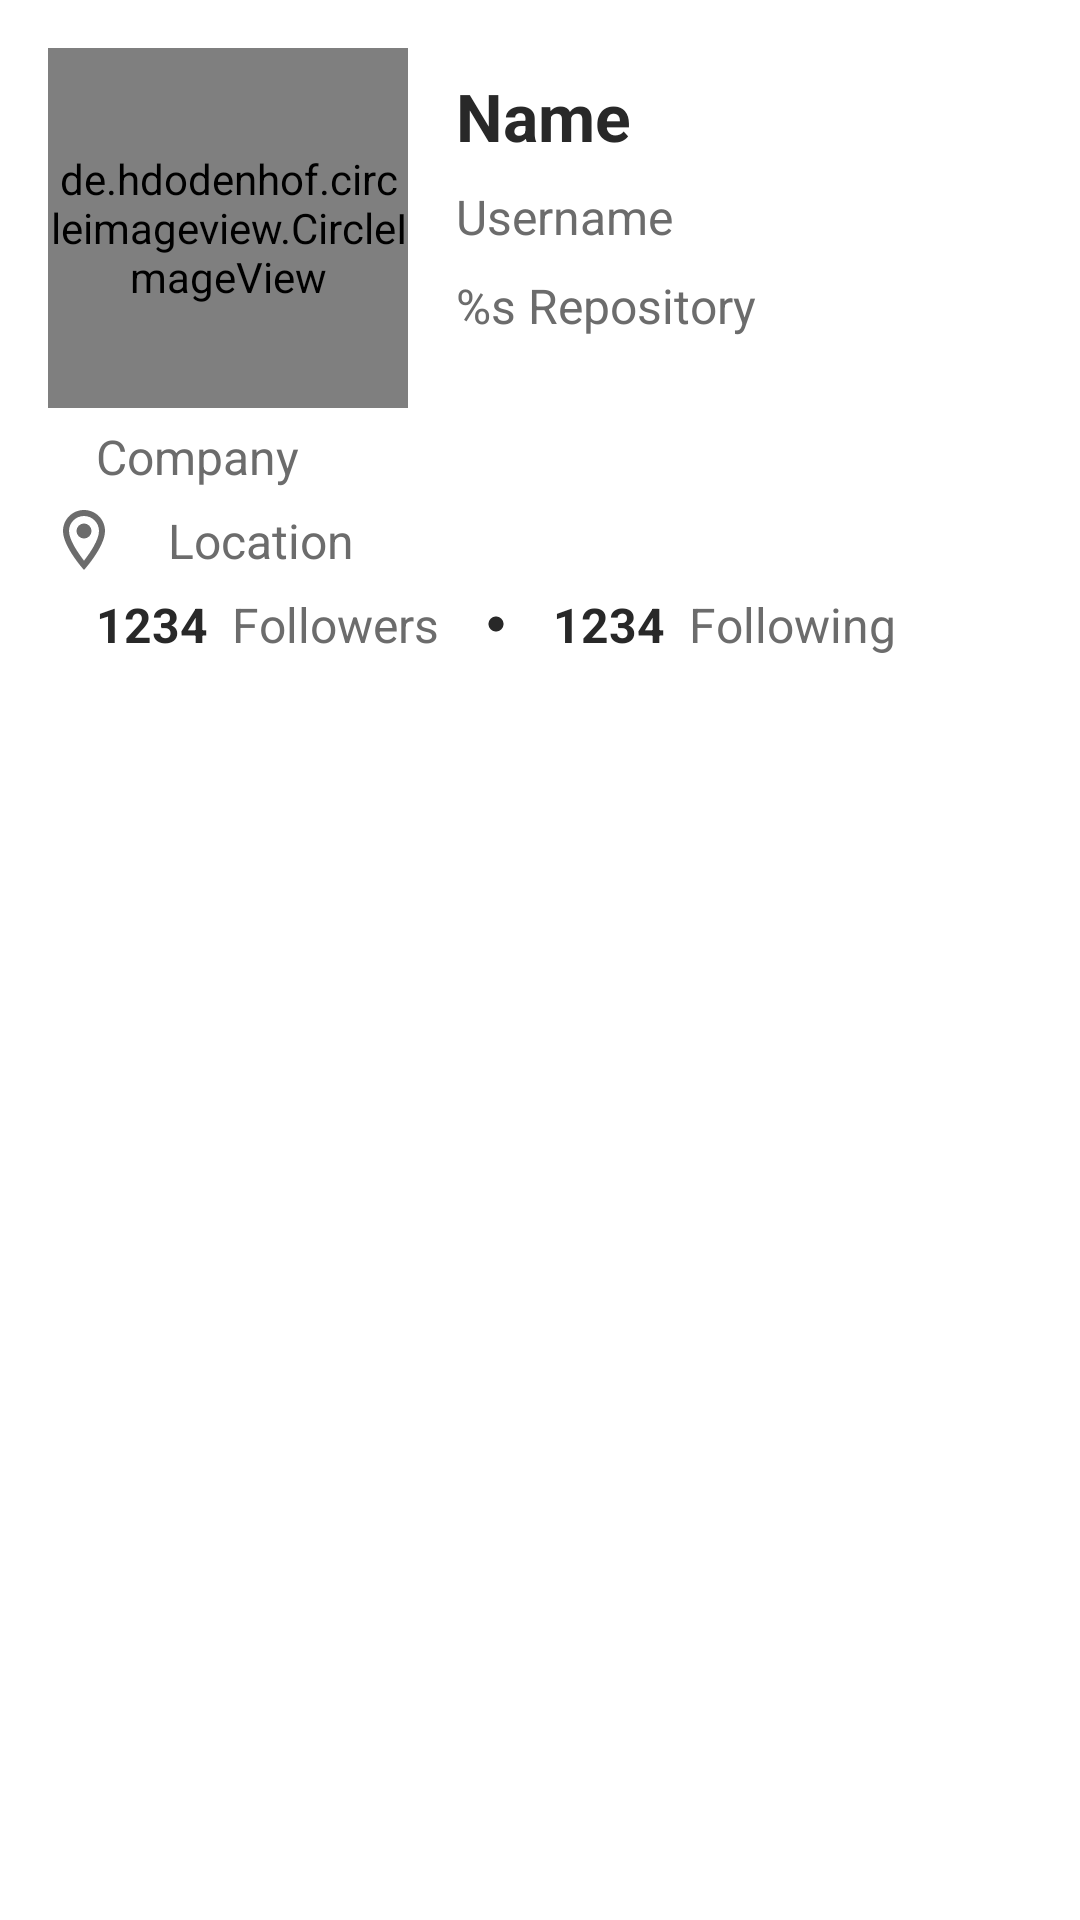

Produce the Android XML layout that renders to this screen, including the resource entries it uses.
<!-- AndroidManifest.xml: application theme Theme.GithubUserApp -->
<!-- res/layout/activity_detail_user.xml -->
<?xml version="1.0" encoding="utf-8"?>
<ScrollView xmlns:android="http://schemas.android.com/apk/res/android"
    xmlns:app="http://schemas.android.com/apk/res-auto"
    xmlns:tools="http://schemas.android.com/tools"
    android:layout_width="match_parent"
    android:layout_height="match_parent"
    tools:context=".DetailUserActivity">

    <androidx.constraintlayout.widget.ConstraintLayout
        android:layout_width="match_parent"
        android:layout_height="match_parent">



    <de.hdodenhof.circleimageview.CircleImageView
        android:id="@+id/img_detail_avatar"
        android:layout_width="120dp"
        android:layout_height="120dp"
        android:layout_marginStart="16dp"
        android:layout_marginTop="16dp"
        android:layout_marginEnd="16dp"
        android:layout_marginBottom="16dp"
        app:layout_constraintBottom_toBottomOf="parent"
        app:layout_constraintEnd_toEndOf="parent"
        app:layout_constraintHorizontal_bias="0.0"
        app:layout_constraintStart_toStartOf="parent"
        app:layout_constraintTop_toTopOf="parent"
        app:layout_constraintVertical_bias="0.0"
        tools:srcCompat="@tools:sample/avatars" />

    <TextView
        android:id="@+id/tv_detail_name"
        style="@style/TextContent.Title.Big"
        android:layout_marginStart="16dp"
        android:layout_marginTop="8dp"
        android:layout_marginEnd="16dp"
        android:text="@string/name"
        app:layout_constraintEnd_toEndOf="parent"
        app:layout_constraintHorizontal_bias="0.0"
        app:layout_constraintStart_toEndOf="@+id/img_detail_avatar"
        app:layout_constraintTop_toTopOf="@+id/img_detail_avatar" />

    <TextView
        android:id="@+id/tv_detail_username"
        style="@style/TextContent.Subtitle"
        android:layout_marginStart="16dp"
        android:layout_marginTop="8dp"
        android:layout_marginEnd="16dp"
        android:text="@string/user_name"
        app:layout_constraintEnd_toEndOf="parent"
        app:layout_constraintHorizontal_bias="0.0"
        app:layout_constraintStart_toEndOf="@+id/img_detail_avatar"
        app:layout_constraintTop_toBottomOf="@+id/tv_detail_name" />

    <ImageView
        android:id="@+id/imageView_company"
        android:layout_width="wrap_content"
        android:layout_height="wrap_content"
        android:layout_marginStart="16dp"
        android:layout_marginTop="16dp"
        android:layout_marginEnd="16dp"
        app:layout_constraintEnd_toEndOf="parent"
        app:layout_constraintHorizontal_bias="0.0"
        app:layout_constraintStart_toStartOf="parent"
        app:layout_constraintTop_toBottomOf="@+id/img_detail_avatar"
        app:srcCompat="@drawable/ic_outline_work_outline_24" />

    <TextView
        android:id="@+id/tv_detail_company"
        style="@style/TextContent.Subtitle"
        android:layout_marginStart="16dp"
        android:layout_marginEnd="16dp"
        android:text="@string/company"
        app:layout_constraintBottom_toBottomOf="@+id/imageView_company"
        app:layout_constraintEnd_toEndOf="parent"
        app:layout_constraintStart_toEndOf="@+id/imageView_company"
        app:layout_constraintTop_toTopOf="@+id/imageView_company" />

    <ImageView
        android:id="@+id/imageView_location"
        android:layout_width="wrap_content"
        android:layout_height="wrap_content"
        android:layout_marginStart="16dp"
        android:layout_marginTop="16dp"
        android:layout_marginEnd="16dp"
        app:layout_constraintEnd_toStartOf="@+id/tv_detail_location"
        app:layout_constraintHorizontal_bias="0.0"
        app:layout_constraintStart_toStartOf="parent"
        app:layout_constraintTop_toBottomOf="@+id/imageView_company"
        app:srcCompat="@drawable/ic_outline_location_on_24" />

    <TextView
        android:id="@+id/tv_detail_location"
        style="@style/TextContent.Subtitle"
        android:layout_marginEnd="16dp"
        android:text="@string/location"
        app:layout_constraintBottom_toBottomOf="@+id/imageView_location"
        app:layout_constraintEnd_toEndOf="parent"
        app:layout_constraintHorizontal_bias="0.0"
        app:layout_constraintStart_toEndOf="@+id/imageView_location"
        app:layout_constraintTop_toTopOf="@+id/imageView_location"
        app:layout_constraintVertical_bias="0.53" />

    <ImageView
        android:id="@+id/imageView_Follower"
        android:layout_width="wrap_content"
        android:layout_height="wrap_content"
        android:layout_marginStart="16dp"
        android:layout_marginTop="16dp"
        android:layout_marginEnd="16dp"
        app:layout_constraintEnd_toEndOf="parent"
        app:layout_constraintHorizontal_bias="0.0"
        app:layout_constraintStart_toStartOf="parent"
        app:layout_constraintTop_toBottomOf="@+id/imageView_location"
        app:srcCompat="@drawable/ic_outline_person_outline_24" />

        <TextView
            android:id="@+id/tv_detail_follower"
            style="@style/TextContent.Title"
            android:layout_marginStart="16dp"
            android:text="@string/number"
            app:layout_constraintBottom_toBottomOf="@+id/imageView_Follower"
            app:layout_constraintStart_toEndOf="@+id/imageView_Follower"
            app:layout_constraintTop_toTopOf="@+id/imageView_Follower" />

        <TextView
            android:id="@+id/Text_Follwers"
            style="@style/TextContent.Subtitle"
            android:layout_marginStart="8dp"
            android:text="@string/follower"
            app:layout_constraintBottom_toBottomOf="@+id/imageView_Follower"
            app:layout_constraintStart_toEndOf="@+id/tv_detail_follower"
            app:layout_constraintTop_toTopOf="@+id/imageView_Follower" />

    <ImageView
        android:id="@+id/imageView_dot"
        android:layout_width="6dp"
        android:layout_height="12dp"
        android:layout_marginStart="16dp"
        android:layout_marginEnd="16dp"
        app:layout_constraintBottom_toBottomOf="@+id/imageView_Follower"
        app:layout_constraintEnd_toEndOf="parent"
        app:layout_constraintHorizontal_bias="0.0"
        app:layout_constraintStart_toEndOf="@+id/Text_Follwers"
        app:layout_constraintTop_toTopOf="@+id/imageView_Follower"
        app:srcCompat="@drawable/ic_baseline_circle_10" />

        <TextView
            android:id="@+id/tv_detail_following"
            style="@style/TextContent.Title"
            android:layout_marginStart="16dp"
            android:text="@string/number"
            app:layout_constraintBottom_toBottomOf="@+id/imageView_Follower"
            app:layout_constraintStart_toEndOf="@+id/imageView_dot"
            app:layout_constraintTop_toTopOf="@+id/imageView_Follower" />

        <TextView
            android:id="@+id/Following"
            style="@style/TextContent.Subtitle"
            android:layout_marginStart="8dp"
            android:layout_marginEnd="16dp"
            android:text="@string/following"
            app:layout_constraintBottom_toBottomOf="@+id/tv_detail_following"
            app:layout_constraintEnd_toEndOf="parent"
            app:layout_constraintHorizontal_bias="0.0"
            app:layout_constraintStart_toEndOf="@+id/tv_detail_following"
            app:layout_constraintTop_toTopOf="@+id/tv_detail_following" />

    <TextView
        android:id="@+id/tv_detail_repository"
        style="@style/TextContent.Subtitle"
        android:layout_marginStart="16dp"
        android:layout_marginTop="8dp"
        android:layout_marginEnd="16dp"
        android:text="@string/repository"
        app:layout_constraintBottom_toBottomOf="@+id/img_detail_avatar"
        app:layout_constraintEnd_toEndOf="parent"
        app:layout_constraintHorizontal_bias="0.483"
        app:layout_constraintStart_toEndOf="@+id/img_detail_avatar"
        app:layout_constraintTop_toBottomOf="@+id/tv_detail_username"
        app:layout_constraintVertical_bias="0.0" />

    </androidx.constraintlayout.widget.ConstraintLayout>

</ScrollView>
<!-- resources referenced by this layout -->
<resources>
  <!-- drawable ic_baseline_circle_10 (drawable) -->
  <vector android:height="10dp" android:tint="#282828"
      android:viewportHeight="24" android:viewportWidth="24"
      android:width="10dp" xmlns:android="http://schemas.android.com/apk/res/android">
      <path android:fillColor="@android:color/white" android:pathData="M12,2C6.47,2 2,6.47 2,12s4.47,10 10,10 10,-4.47 10,-10S17.53,2 12,2z"/>
  </vector>
  <!-- drawable ic_outline_location_on_24 (drawable) -->
  <vector android:height="24dp" android:tint="#6c6c6c"
      android:viewportHeight="24" android:viewportWidth="24"
      android:width="24dp" xmlns:android="http://schemas.android.com/apk/res/android">
      <path android:fillColor="@android:color/white" android:pathData="M12,2C8.13,2 5,5.13 5,9c0,5.25 7,13 7,13s7,-7.75 7,-13c0,-3.87 -3.13,-7 -7,-7zM7,9c0,-2.76 2.24,-5 5,-5s5,2.24 5,5c0,2.88 -2.88,7.19 -5,9.88C9.92,16.21 7,11.85 7,9z"/>
      <path android:fillColor="@android:color/white" android:pathData="M12,9m-2.5,0a2.5,2.5 0,1 1,5 0a2.5,2.5 0,1 1,-5 0"/>
  </vector>
  <string name="company">Company</string>
  <string name="follower">Followers</string>
  <string name="following">Following</string>
  <string name="location">Location</string>
  <string name="name">Name</string>
  <string name="number">1234</string>
  <string name="repository">%s Repository</string>
  <string name="user_name">Username</string>
  <style name="TextContent.Subtitle">
          <item name="android:textColor">@color/gray_2</item>
          <item name="android:textSize">16sp</item>
      </style>
  <style name="TextContent.Title">
          <item name="android:textColor">@color/gray_1</item>
          <item name="android:textStyle">bold</item>
          <item name="android:textSize">16sp</item>
      </style>
  <style name="TextContent.Title.Big">
          <item name="android:textSize">22sp</item>
      </style>
  <style name="Theme.GithubUserApp" parent="Theme.MaterialComponents.DayNight.DarkActionBar">
          
          <item name="colorPrimary">@color/gray_4</item>
          <item name="colorPrimaryVariant">@color/purple_700</item>
          <item name="colorOnPrimary">@color/white</item>
          
          <item name="colorSecondary">@color/gray_3</item>
          <item name="colorSecondaryVariant">@color/teal_700</item>
          <item name="colorOnSecondary">@color/black</item>
          
          <item name="android:statusBarColor" tools:targetApi="l">?attr/colorPrimaryVariant</item>
          
      </style>
  <color name="gray_2">#6c6c6c</color>
  <color name="gray_1">#282828</color>
  <color name="gray_4">#a4a4a4</color>
  <color name="purple_700">#FF3700B3</color>
  <color name="white">#FFFFFFFF</color>
  <color name="gray_3">#d4d4d4</color>
  <color name="teal_700">#FF018786</color>
  <color name="black">#FF000000</color>
</resources>
